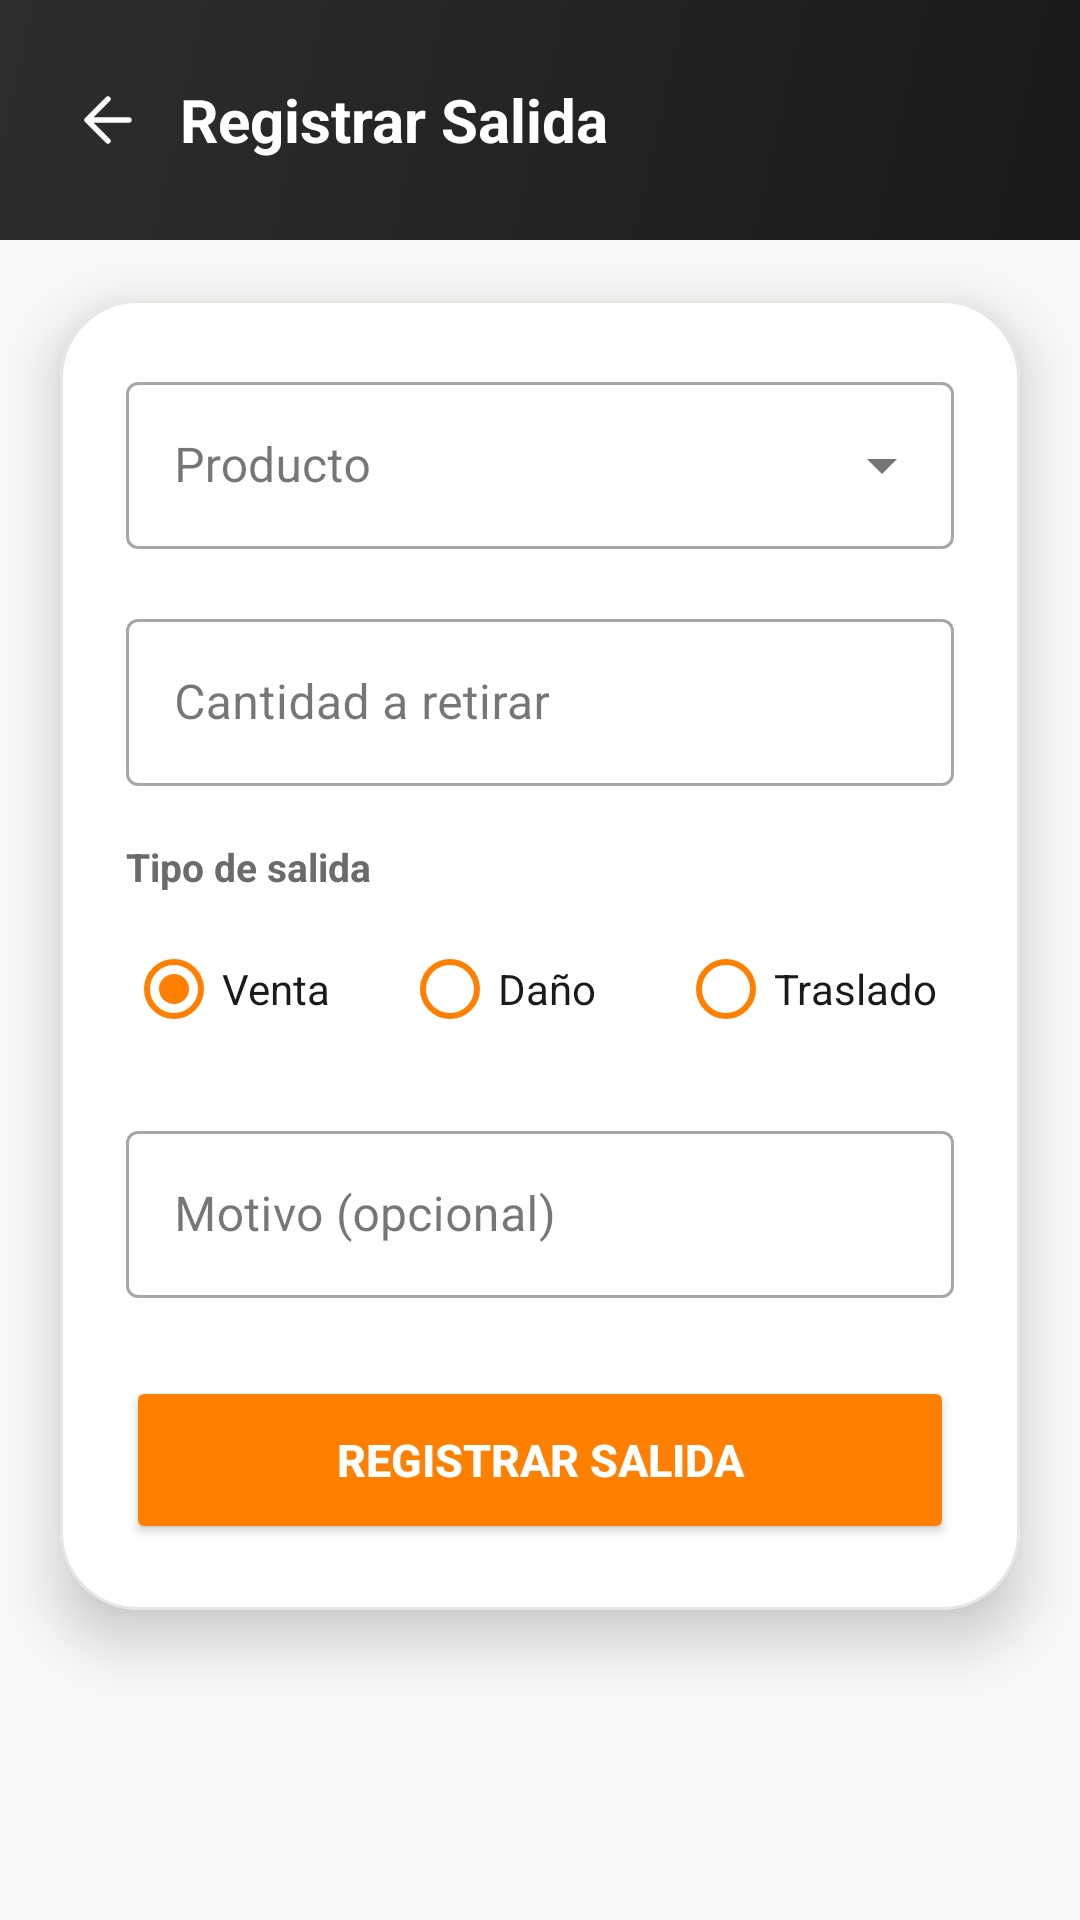

Write the Android layout XML for this screen, with the resource values it uses.
<!-- AndroidManifest.xml: application theme Theme.CAAS -->
<!-- res/layout/fragment_register_exit.xml -->
<?xml version="1.0" encoding="utf-8"?>
<ScrollView
    xmlns:android="http://schemas.android.com/apk/res/android"
    xmlns:app="http://schemas.android.com/apk/res-auto"
    android:layout_width="match_parent"
    android:layout_height="match_parent"
    android:background="#FAFAFA"
    android:fillViewport="true">

    <LinearLayout
        android:layout_width="match_parent"
        android:layout_height="wrap_content"
        android:orientation="vertical">
    
    <RelativeLayout
        android:layout_width="match_parent"
        android:layout_height="wrap_content"
        android:background="@drawable/header_gradient"
        android:paddingHorizontal="@dimen/header_padding_horizontal"
        android:paddingVertical="16dp"
        android:minHeight="@dimen/header_height">

        <ImageView
            android:id="@+id/btnBack"
            android:layout_width="32dp"
            android:layout_height="32dp"
            android:layout_centerVertical="true"
            android:src="@drawable/ic_back"
            app:tint="@color/white"
            android:padding="4dp"
            android:contentDescription="Volver"/>

        <TextView
            android:layout_width="wrap_content"
            android:layout_height="wrap_content"
            android:layout_centerVertical="true"
            android:layout_toEndOf="@id/btnBack"
            android:layout_marginStart="8dp"
            android:text="Registrar Salida"
            android:textColor="@color/header_text"
            android:textSize="@dimen/text_size_title"
            android:textStyle="bold"/>
    </RelativeLayout>


        

        <com.google.android.material.card.MaterialCardView
            android:layout_width="match_parent"
            android:layout_height="wrap_content"
            android:layout_margin="20dp"
            android:layout_marginTop="12dp"
            app:cardCornerRadius="26dp"
            app:cardElevation="12dp"
            app:cardBackgroundColor="@color/card_background"
            app:strokeColor="@color/divider"
            app:strokeWidth="1dp">

            <LinearLayout
                android:layout_width="match_parent"
                android:layout_height="wrap_content"
                android:orientation="vertical"
                android:padding="22dp">

                

                <ProgressBar
                    android:id="@+id/progressBar"
                    android:layout_width="wrap_content"
                    android:layout_height="wrap_content"
                    android:visibility="gone"
                    android:layout_gravity="center"
                    android:layout_marginBottom="16dp"/>

                

                <com.google.android.material.textfield.TextInputLayout
                    android:id="@+id/tilProduct"
                    style="@style/Widget.MaterialComponents.TextInputLayout.OutlinedBox.ExposedDropdownMenu"
                    android:layout_width="match_parent"
                    android:layout_height="wrap_content"
                    android:layout_marginBottom="18dp"
                    android:hint="Producto">

                    <AutoCompleteTextView
                        android:id="@+id/actvProduct"
                        android:layout_width="match_parent"
                        android:layout_height="wrap_content"
                        android:focusable="false"
                        android:inputType="none"
                        android:textColor="@color/input_text"/>
                </com.google.android.material.textfield.TextInputLayout>

                

                <com.google.android.material.textfield.TextInputLayout
                    style="@style/Widget.MaterialComponents.TextInputLayout.OutlinedBox"
                    android:layout_width="match_parent"
                    android:layout_height="wrap_content"
                    android:layout_marginBottom="18dp"
                    android:hint="Cantidad a retirar">

                    <com.google.android.material.textfield.TextInputEditText
                        android:id="@+id/etQuantity"
                        android:layout_width="match_parent"
                        android:layout_height="wrap_content"
                        android:inputType="number"
                        android:textColor="@color/input_text"/>
                </com.google.android.material.textfield.TextInputLayout>

                

                <TextView
                    android:layout_width="match_parent"
                    android:layout_height="wrap_content"
                    android:text="Tipo de salida"
                    android:textSize="13sp"
                    android:textStyle="bold"
                    android:textColor="@color/text_secondary"
                    android:layout_marginBottom="8dp"/>

                <RadioGroup
                    android:id="@+id/rgMovementType"
                    android:layout_width="match_parent"
                    android:layout_height="wrap_content"
                    android:orientation="horizontal"
                    android:layout_marginBottom="18dp">

                    <RadioButton
                        android:id="@+id/rbSale"
                        android:layout_width="0dp"
                        android:layout_height="wrap_content"
                        android:layout_weight="1"
                        android:text="Venta"
                        android:textColor="@color/text_primary"
                        android:checked="true"
                        android:buttonTint="@color/button_orange"/>

                    <RadioButton
                        android:id="@+id/rbDamage"
                        android:layout_width="0dp"
                        android:layout_height="wrap_content"
                        android:layout_weight="1"
                        android:text="Daño"
                        android:textColor="@color/text_primary"
                        android:buttonTint="@color/button_orange"/>

                    <RadioButton
                        android:id="@+id/rbTransfer"
                        android:layout_width="0dp"
                        android:layout_height="wrap_content"
                        android:layout_weight="1"
                        android:text="Traslado"
                        android:textColor="@color/text_primary"
                        android:buttonTint="@color/button_orange"/>

                </RadioGroup>

                

                <com.google.android.material.textfield.TextInputLayout
                    style="@style/Widget.MaterialComponents.TextInputLayout.OutlinedBox"
                    android:layout_width="match_parent"
                    android:layout_height="wrap_content"
                    android:layout_marginBottom="26dp"
                    android:hint="Motivo (opcional)">

                    <com.google.android.material.textfield.TextInputEditText
                        android:id="@+id/etReason"
                        android:layout_width="match_parent"
                        android:layout_height="wrap_content"
                        android:inputType="text"
                        android:textColor="@color/input_text"/>
                </com.google.android.material.textfield.TextInputLayout>

                

                <Button
                    android:id="@+id/btnRegisterExit"
                    android:layout_width="match_parent"
                    android:layout_height="56dp"
                    android:backgroundTint="@color/button_orange"
                    android:elevation="8dp"
                    android:text="Registrar Salida"
                    android:textColor="@color/white"
                    android:textStyle="bold"
                    android:textSize="15sp"
                    app:cornerRadius="16dp"/>

            </LinearLayout>

        </com.google.android.material.card.MaterialCardView>

    </LinearLayout>

</ScrollView>
<!-- resources referenced by this layout -->
<resources>
  <color name="button_orange">@color/orange</color>
  <color name="card_background">#FFFFFFFF</color>
  <color name="divider">@color/border</color>
  <color name="header_text">#FFFFFFFF</color>
  <color name="input_text">#FF1A1A1A</color>
  <color name="text_primary">#FF1A1A1A</color>
  <color name="text_secondary">#FF6B6B6B</color>
  <color name="white">#FFFFFFFF</color>
  <dimen name="header_height">80dp</dimen>
  <dimen name="header_padding_horizontal">20dp</dimen>
  <dimen name="text_size_title">20sp</dimen>
  <!-- drawable header_gradient (drawable) -->
  <?xml version="1.0" encoding="utf-8"?>
  <shape xmlns:android="http://schemas.android.com/apk/res/android">
      <gradient
          android:startColor="@color/header_start"
          android:endColor="@color/header_end"
          android:angle="135"/>
  </shape>
  <!-- drawable ic_back (drawable) -->
  <?xml version="1.0" encoding="utf-8"?>
  <vector xmlns:android="http://schemas.android.com/apk/res/android"
      android:width="24dp"
      android:height="24dp"
      android:viewportWidth="24"
      android:viewportHeight="24">
      <path
          android:fillColor="@android:color/transparent"
          android:strokeColor="@color/text_primary"
          android:strokeWidth="1.8"
          android:strokeLineCap="round"
          android:strokeLineJoin="round"
          android:pathData="M19 12H5M12 19L5 12L12 5" />
  </vector>
  <style name="Theme.CAAS" parent="Theme.MaterialComponents.DayNight.DarkActionBar">
          <item name="colorPrimary">@color/orange</item>
          <item name="colorPrimaryVariant">@color/orange_dark</item>
          <item name="colorOnPrimary">@color/white</item>
          <item name="colorSecondary">@color/orange</item>
          <item name="colorSecondaryVariant">@color/orange_dark</item>
          <item name="colorOnSecondary">@color/white</item>
          <item name="colorSurface">@color/surface</item>
          <item name="colorOnSurface">@color/text_primary</item>
          <item name="android:colorBackground">@color/background</item>
          <item name="android:statusBarColor">@color/status_bar</item>
      </style>
  <color name="orange">#FFFF8000</color>
  <color name="border">#FFE8E6E1</color>
  <color name="header_start">#FF1A1A1A</color>
  <color name="header_end">#FF2D2D2D</color>
  <color name="orange_dark">#FFE67300</color>
  <color name="surface">#FFFFFFFF</color>
  <color name="background">#FFFAFAF8</color>
  <color name="status_bar">#FF1A1A1A</color>
</resources>
